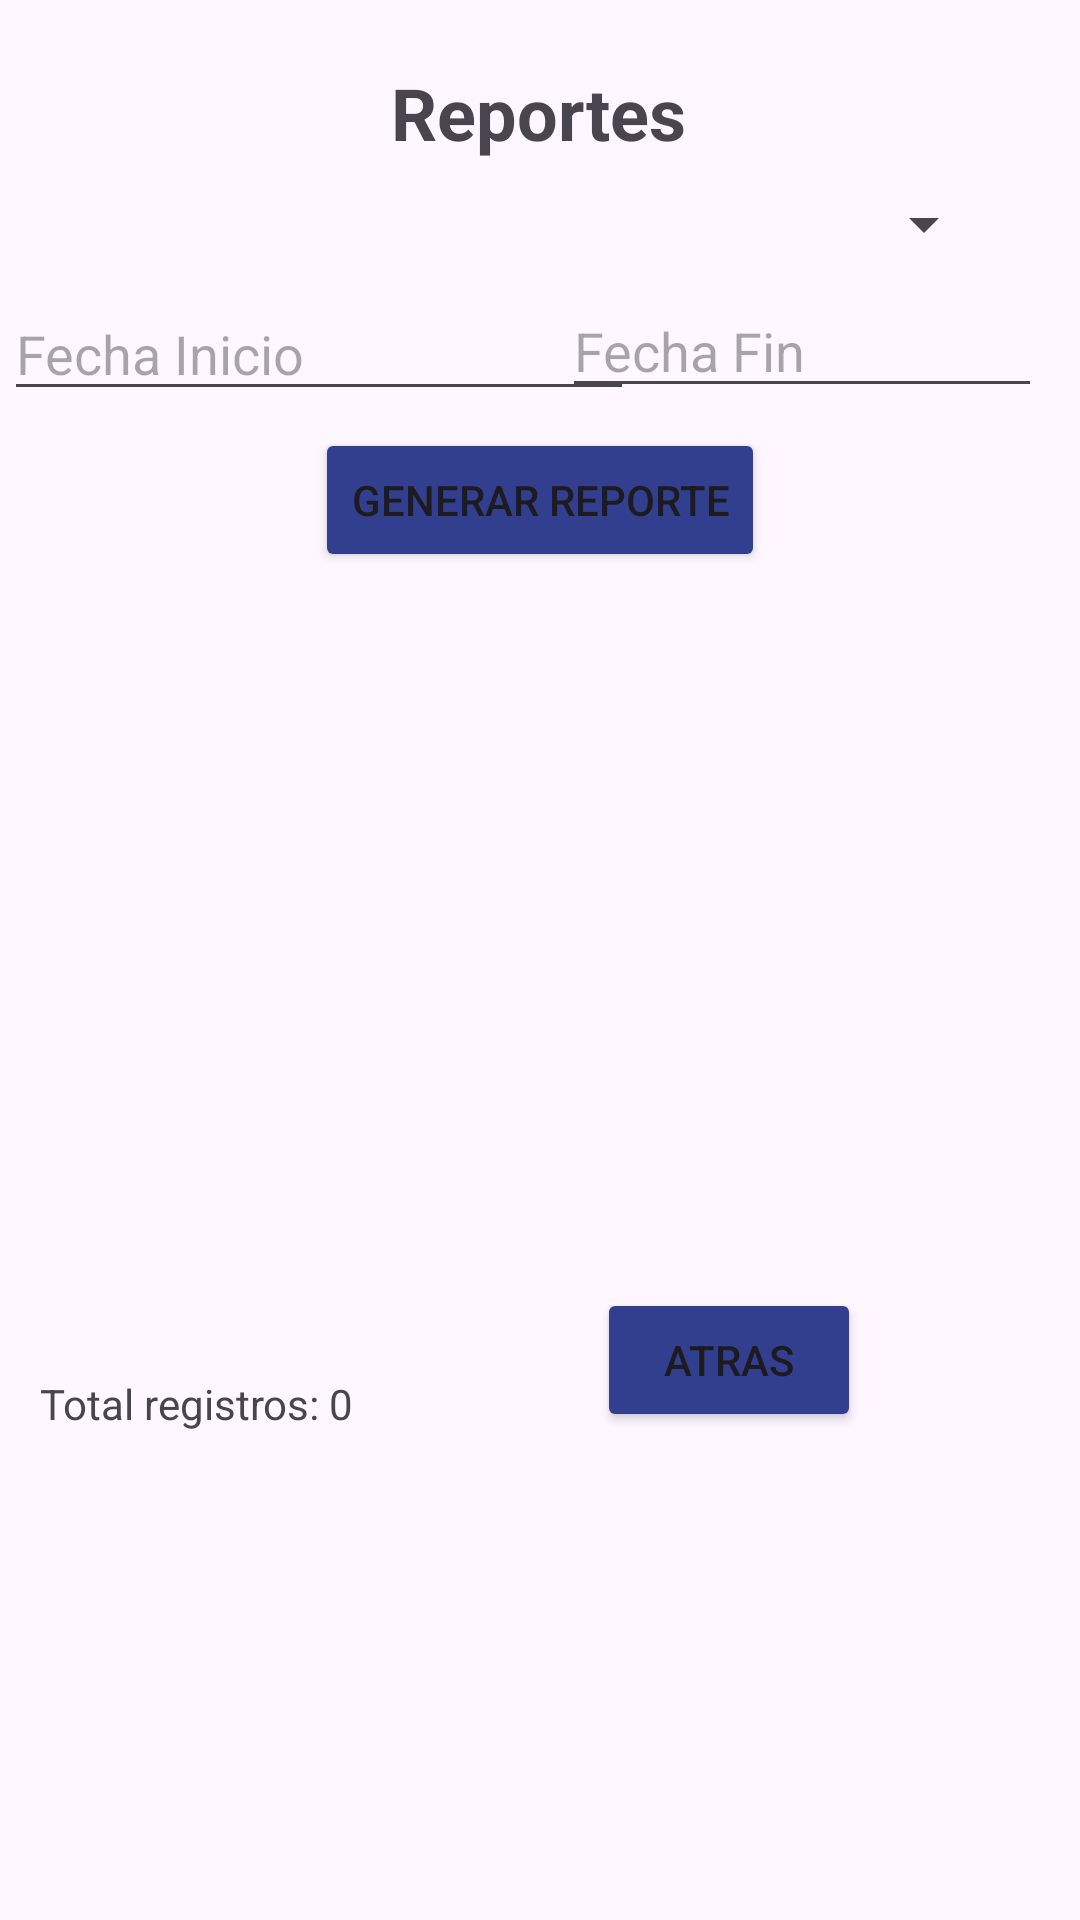

Android layout source for this screen:
<!-- AndroidManifest.xml: application theme Theme.Control_Material -->
<!-- res/layout/activity_reports.xml -->
<?xml version="1.0" encoding="utf-8"?>
<androidx.constraintlayout.widget.ConstraintLayout xmlns:android="http://schemas.android.com/apk/res/android"
    xmlns:app="http://schemas.android.com/apk/res-auto"
    xmlns:tools="http://schemas.android.com/tools"
    android:id="@+id/main"
    android:layout_width="match_parent"
    android:layout_height="match_parent"
    tools:context=".activity_Reports">

    <androidx.constraintlayout.widget.ConstraintLayout
        android:layout_width="match_parent"
        android:layout_height="match_parent">

        <Spinner
            android:id="@+id/spinnerReportes"
            android:layout_width="304dp"
            android:layout_height="29dp"
            app:layout_constraintBottom_toBottomOf="parent"
            app:layout_constraintEnd_toEndOf="parent"
            app:layout_constraintStart_toStartOf="parent"
            app:layout_constraintTop_toTopOf="parent"
            app:layout_constraintVertical_bias="0.099" />

        <Button
            android:id="@+id/btnGenerarReporte"
            android:layout_width="wrap_content"
            android:layout_height="wrap_content"
            android:backgroundTint="#323F8E"
            android:text="Generar Reporte"
            app:layout_constraintBottom_toBottomOf="parent"
            app:layout_constraintEnd_toEndOf="parent"
            app:layout_constraintStart_toStartOf="parent"
            app:layout_constraintTop_toTopOf="parent"
            app:layout_constraintVertical_bias="0.241" />

        <androidx.recyclerview.widget.RecyclerView
            android:id="@+id/recyclerReportes"
            android:layout_width="349dp"
            android:layout_height="210dp"
            app:layout_constraintBottom_toBottomOf="parent"
            app:layout_constraintEnd_toEndOf="parent"
            app:layout_constraintStart_toStartOf="parent"
            app:layout_constraintTop_toTopOf="parent"
            app:layout_constraintVertical_bias="0.433" />

        <TextView
            android:id="@+id/textView9"
            android:layout_width="wrap_content"
            android:layout_height="wrap_content"
            android:text="Reportes"
            android:textSize="24sp"
            android:textStyle="bold"
            app:layout_constraintBottom_toBottomOf="parent"
            app:layout_constraintEnd_toEndOf="parent"
            app:layout_constraintHorizontal_bias="0.498"
            app:layout_constraintStart_toStartOf="parent"
            app:layout_constraintTop_toTopOf="parent"
            app:layout_constraintVertical_bias="0.035" />

        <EditText
            android:id="@+id/txtFechaFin"
            android:layout_width="160dp"
            android:layout_height="40dp"
            android:ems="10"
            android:hint="Fecha Fin"
            android:inputType="date"
            app:layout_constraintBottom_toBottomOf="parent"
            app:layout_constraintEnd_toEndOf="parent"
            app:layout_constraintHorizontal_bias="0.936"
            app:layout_constraintStart_toStartOf="parent"
            app:layout_constraintTop_toTopOf="parent"
            app:layout_constraintVertical_bias="0.16" />

        <EditText
            android:id="@+id/txtFechaInicio"
            android:layout_width="wrap_content"
            android:layout_height="wrap_content"
            android:ems="10"
            android:hint="Fecha Inicio"
            android:inputType="date"
            app:layout_constraintBottom_toBottomOf="parent"
            app:layout_constraintEnd_toEndOf="parent"
            app:layout_constraintHorizontal_bias="0.009"
            app:layout_constraintStart_toStartOf="parent"
            app:layout_constraintTop_toTopOf="parent"
            app:layout_constraintVertical_bias="0.16" />

        <TextView
            android:id="@+id/txtTotal"
            android:layout_width="wrap_content"
            android:layout_height="wrap_content"
            android:text="Total registros: 0"
            app:layout_constraintBottom_toBottomOf="parent"
            app:layout_constraintEnd_toEndOf="parent"
            app:layout_constraintHorizontal_bias="0.052"
            app:layout_constraintStart_toStartOf="parent"
            app:layout_constraintTop_toTopOf="parent"
            app:layout_constraintVertical_bias="0.738" />

        <Button
            android:id="@+id/btn_Regresar"
            android:layout_width="wrap_content"
            android:layout_height="wrap_content"
            android:backgroundTint="#323F8E"
            android:onClick="regresarMenu"
            android:text="Atras"
            app:layout_constraintBottom_toBottomOf="@+id/txtTotal"
            app:layout_constraintEnd_toEndOf="parent"
            app:layout_constraintHorizontal_bias="0.527"
            app:layout_constraintStart_toEndOf="@+id/txtTotal"
            app:layout_constraintTop_toBottomOf="@+id/recyclerReportes"
            app:layout_constraintVertical_bias="1.0" />

    </androidx.constraintlayout.widget.ConstraintLayout>

</androidx.constraintlayout.widget.ConstraintLayout>
<!-- resources referenced by this layout -->
<resources>
  <style name="Theme.Control_Material" parent="Base.Theme.Control_Material" />
  <style name="Base.Theme.Control_Material" parent="Theme.Material3.DayNight.NoActionBar">
          
          
      </style>
</resources>
